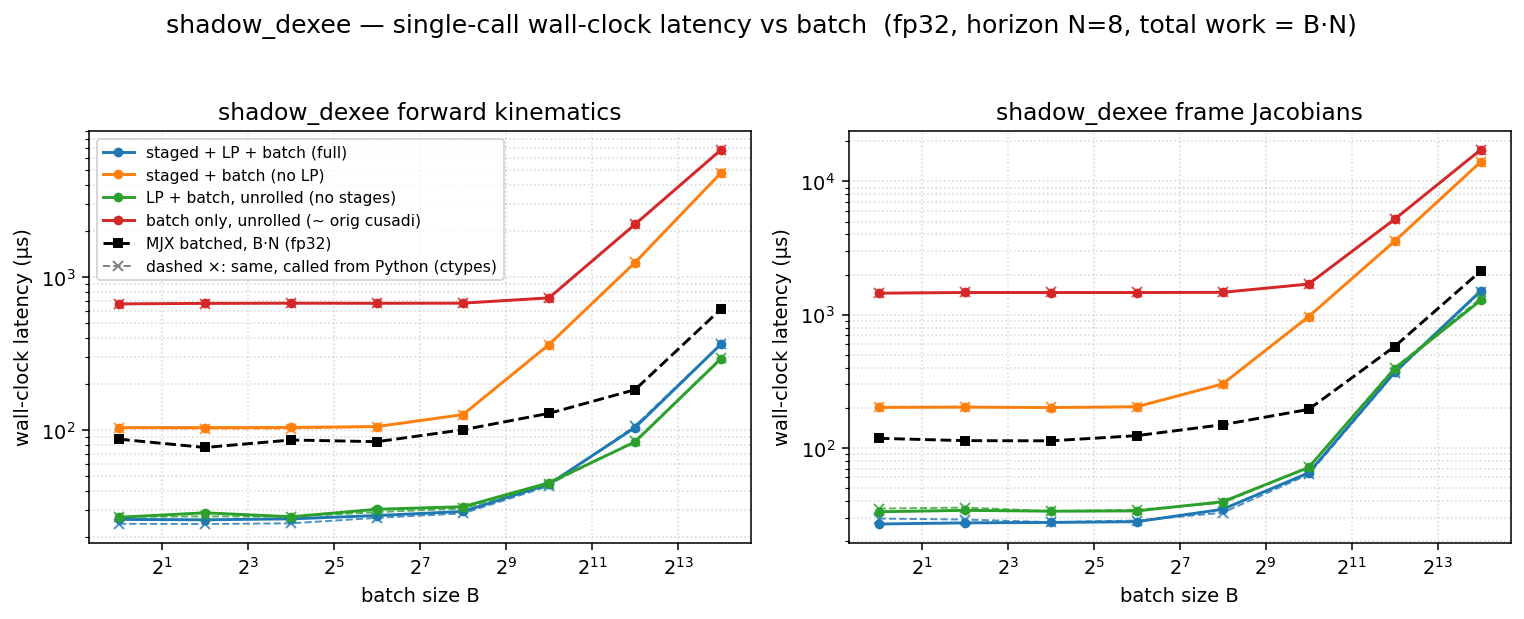

The file beside this chart, header and first rows:
dtype, func, config, batch, n_stages, grid_blocks, latency_us, wall_us
f32, fk, full, 1, 8, 8, 11.36, 26.12
f32, fk, staged, 1, 8, 8, 88.96, 104.1
f32, fk, lp, 1, 1, 1, 13.31, 26.99
f32, fk, batch, 1, 1, 1, 653.3, 669.6
f32, fk, full, 4, 8, 32, 11.26, 25.97
f32, fk, staged, 4, 8, 32, 88.99, 104.1
f32, fk, lp, 4, 1, 4, 14.34, 28.85
f32, fk, batch, 4, 1, 4, 658.6, 675.1
f32, fk, full, 16, 8, 128, 11.49, 26.34
f32, fk, staged, 16, 8, 128, 88.99, 104.3
f32, fk, lp, 16, 1, 16, 13.38, 27.2
f32, fk, batch, 16, 1, 16, 659.7, 677
f32, fk, full, 64, 8, 512, 12.29, 27.69
f32, fk, staged, 64, 8, 512, 90.11, 105.7
f32, fk, lp, 64, 1, 64, 14.4, 30.43
f32, fk, batch, 64, 1, 64, 659.5, 675.8
f32, fk, full, 256, 8, 2048, 14.34, 29.44
f32, fk, staged, 256, 8, 2048, 111.3, 126.5
f32, fk, lp, 256, 1, 256, 16.16, 31.63
f32, fk, batch, 256, 1, 256, 659.5, 677.4
f32, fk, full, 1024, 8, 8192, 29.5, 44.42
f32, fk, staged, 1024, 8, 8192, 347.2, 363.2
f32, fk, lp, 1024, 1, 1024, 29.7, 45.35
f32, fk, batch, 1024, 1, 1024, 718.8, 733.4
f32, fk, full, 4096, 8, 32768, 90.11, 104
f32, fk, staged, 4096, 8, 32768, 1233, 1248
f32, fk, lp, 4096, 1, 4096, 70.59, 83.83
f32, fk, batch, 4096, 1, 4096, 2201, 2218
f32, fk, full, 16384, 8, 131072, 351, 365.3
f32, fk, staged, 16384, 8, 131072, 4792, 4813
f32, fk, lp, 16384, 1, 16384, 277.5, 293.4
f32, fk, batch, 16384, 1, 16384, 6788, 6812
f32, fkjac, full, 1, 8, 8, 14.18, 26.83
f32, fkjac, staged, 1, 8, 8, 187.4, 201.1
f32, fkjac, lp, 1, 1, 1, 19.58, 33.15
f32, fkjac, batch, 1, 1, 1, 1434, 1450
f32, fkjac, full, 4, 8, 32, 14.34, 27.36
f32, fkjac, staged, 4, 8, 32, 187.4, 202.2
f32, fkjac, lp, 4, 1, 4, 20.32, 33.97
f32, fkjac, batch, 4, 1, 4, 1452, 1467
f32, fkjac, full, 16, 8, 128, 14.34, 27.57
f32, fkjac, staged, 16, 8, 128, 187.1, 200.9
f32, fkjac, lp, 16, 1, 16, 20.29, 33.48
f32, fkjac, batch, 16, 1, 16, 1451, 1467
f32, fkjac, full, 64, 8, 512, 14.34, 27.92
f32, fkjac, staged, 64, 8, 512, 189.4, 203.5
f32, fkjac, lp, 64, 1, 64, 20.42, 33.64
f32, fkjac, batch, 64, 1, 64, 1450, 1466
f32, fkjac, full, 256, 8, 2048, 20.29, 34.59
f32, fkjac, staged, 256, 8, 2048, 286.7, 302
f32, fkjac, lp, 256, 1, 256, 25.38, 39.4
f32, fkjac, batch, 256, 1, 256, 1453, 1472
f32, fkjac, full, 1024, 8, 8192, 49.89, 64.94
f32, fkjac, staged, 1024, 8, 8192, 951.1, 967.4
f32, fkjac, lp, 1024, 1, 1024, 57.34, 71.3
f32, fkjac, batch, 1024, 1, 1024, 1682, 1698
f32, fkjac, full, 4096, 8, 32768, 354.2, 368.7
f32, fkjac, staged, 4096, 8, 32768, 3544, 3563
f32, fkjac, lp, 4096, 1, 4096, 378.9, 393.1
f32, fkjac, batch, 4096, 1, 4096, 5182, 5203
... 4 more rows
